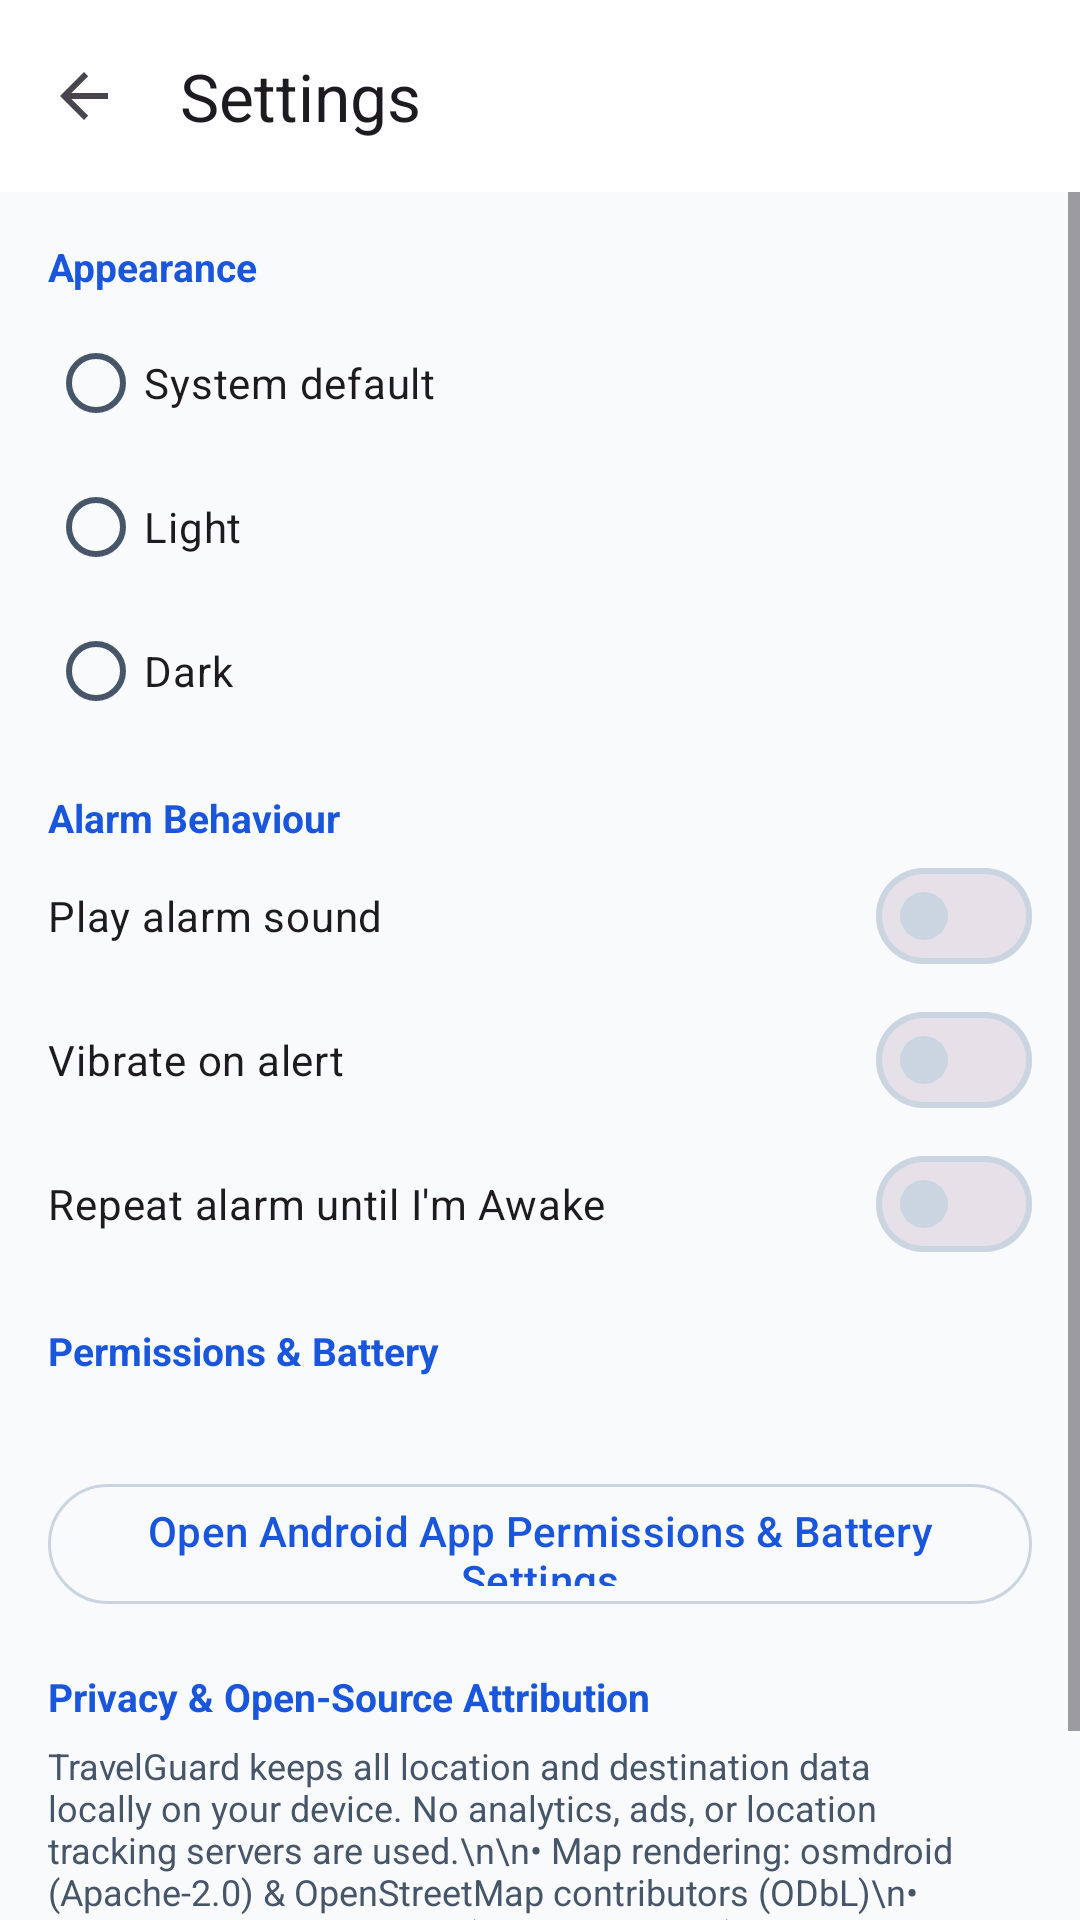

Android layout source for this screen:
<!-- AndroidManifest.xml: activity theme Theme.TravelGuard -->
<!-- res/layout/activity_settings.xml -->
<?xml version="1.0" encoding="utf-8"?>
<LinearLayout xmlns:android="http://schemas.android.com/apk/res/android"
    xmlns:app="http://schemas.android.com/apk/res-auto"
    android:layout_width="match_parent"
    android:layout_height="match_parent"
    android:background="@color/tg_background"
    android:orientation="vertical">

    <com.google.android.material.appbar.MaterialToolbar
        android:id="@+id/toolbarSettings"
        android:layout_width="match_parent"
        android:layout_height="64dp"
        android:background="@color/tg_surface"
        app:navigationIcon="?attr/homeAsUpIndicator"
        app:title="@string/settings_title" />

    <ScrollView
        android:layout_width="match_parent"
        android:layout_height="match_parent">

        <LinearLayout
            android:layout_width="match_parent"
            android:layout_height="wrap_content"
            android:orientation="vertical"
            android:padding="16dp">

            <TextView
                android:layout_width="wrap_content"
                android:layout_height="wrap_content"
                android:text="Appearance"
                android:textColor="@color/tg_primary"
                android:textSize="13sp"
                android:textStyle="bold" />

            <RadioGroup
                android:id="@+id/rgTheme"
                android:layout_width="match_parent"
                android:layout_height="wrap_content"
                android:layout_marginTop="6dp">

                <com.google.android.material.radiobutton.MaterialRadioButton
                    android:id="@+id/rbThemeSystem"
                    android:layout_width="match_parent"
                    android:layout_height="48dp"
                    android:text="System default" />

                <com.google.android.material.radiobutton.MaterialRadioButton
                    android:id="@+id/rbThemeLight"
                    android:layout_width="match_parent"
                    android:layout_height="48dp"
                    android:text="Light" />

                <com.google.android.material.radiobutton.MaterialRadioButton
                    android:id="@+id/rbThemeDark"
                    android:layout_width="match_parent"
                    android:layout_height="48dp"
                    android:text="Dark" />
            </RadioGroup>

            <TextView
                android:layout_width="wrap_content"
                android:layout_height="wrap_content"
                android:layout_marginTop="16dp"
                android:text="Alarm Behaviour"
                android:textColor="@color/tg_primary"
                android:textSize="13sp"
                android:textStyle="bold" />

            <com.google.android.material.materialswitch.MaterialSwitch
                android:id="@+id/switchAlarmSound"
                android:layout_width="match_parent"
                android:layout_height="48dp"
                android:text="Play alarm sound" />

            <com.google.android.material.materialswitch.MaterialSwitch
                android:id="@+id/switchVibration"
                android:layout_width="match_parent"
                android:layout_height="48dp"
                android:text="Vibrate on alert" />

            <com.google.android.material.materialswitch.MaterialSwitch
                android:id="@+id/switchRepeatAlarm"
                android:layout_width="match_parent"
                android:layout_height="48dp"
                android:text="Repeat alarm until I'm Awake" />

            <TextView
                android:layout_width="wrap_content"
                android:layout_height="wrap_content"
                android:layout_marginTop="16dp"
                android:text="Permissions &amp; Battery"
                android:textColor="@color/tg_primary"
                android:textSize="13sp"
                android:textStyle="bold" />

            <TextView
                android:id="@+id/tvPermissionSummary"
                android:layout_width="match_parent"
                android:layout_height="wrap_content"
                android:layout_marginTop="6dp"
                android:textColor="@color/tg_on_surface_variant"
                android:textSize="13sp" />

            <com.google.android.material.button.MaterialButton
                android:id="@+id/btnOpenAppSettings"
                style="@style/Widget.Material3.Button.OutlinedButton"
                android:layout_width="match_parent"
                android:layout_height="48dp"
                android:layout_marginTop="8dp"
                android:text="Open Android App Permissions &amp; Battery Settings" />

            <TextView
                android:layout_width="wrap_content"
                android:layout_height="wrap_content"
                android:layout_marginTop="18dp"
                android:text="Privacy &amp; Open-Source Attribution"
                android:textColor="@color/tg_primary"
                android:textSize="13sp"
                android:textStyle="bold" />

            <TextView
                android:id="@+id/tvPrivacyAttribution"
                android:layout_width="match_parent"
                android:layout_height="wrap_content"
                android:layout_marginTop="6dp"
                android:text="TravelGuard keeps all location and destination data locally on your device. No analytics, ads, or location tracking servers are used.\n\n• Map rendering: osmdroid (Apache-2.0) &amp; OpenStreetMap contributors (ODbL)\n• Place search: Nominatim (OpenStreetMap)\n• Routing: OSRM (BSD-2-Clause)\n• Note: TravelGuard is a passenger convenience aid and not a certified emergency or life-safety device."
                android:textColor="@color/tg_on_surface_variant"
                android:textSize="12sp" />
        </LinearLayout>
    </ScrollView>
</LinearLayout>
<!-- resources referenced by this layout -->
<resources>
  <color name="tg_background">#F8FAFC</color>
  <color name="tg_on_surface_variant">#475569</color>
  <color name="tg_primary">#1A56DB</color>
  <color name="tg_surface">#FFFFFF</color>
  <string name="settings_title">Settings</string>
  <style name="Theme.TravelGuard" parent="Theme.Material3.DayNight.NoActionBar">
          <item name="colorPrimary">@color/tg_primary</item>
          <item name="colorOnPrimary">@color/tg_on_primary</item>
          <item name="colorPrimaryContainer">@color/tg_primary_container</item>
          <item name="colorOnPrimaryContainer">@color/tg_on_primary_container</item>
  
          <item name="colorSecondary">@color/tg_secondary</item>
          <item name="colorOnSecondary">@color/tg_on_secondary</item>
          <item name="colorSecondaryContainer">@color/tg_secondary_container</item>
          <item name="colorOnSecondaryContainer">@color/tg_on_secondary_container</item>
  
          <item name="colorTertiary">@color/tg_tertiary</item>
          <item name="colorOnTertiary">@color/tg_on_tertiary</item>
          <item name="colorTertiaryContainer">@color/tg_tertiary_container</item>
          <item name="colorOnTertiaryContainer">@color/tg_on_tertiary_container</item>
  
          <item name="colorError">@color/tg_error</item>
          <item name="colorOnError">@color/tg_on_error</item>
          <item name="colorErrorContainer">@color/tg_error_container</item>
          <item name="colorOnErrorContainer">@color/tg_on_error_container</item>
  
          <item name="android:colorBackground">@color/tg_background</item>
          <item name="colorSurface">@color/tg_surface</item>
          <item name="colorSurfaceVariant">@color/tg_surface_variant</item>
          <item name="colorOnSurface">@color/tg_on_surface</item>
          <item name="colorOnSurfaceVariant">@color/tg_on_surface_variant</item>
          <item name="colorOutline">@color/tg_outline</item>
      </style>
  <color name="tg_on_primary">#FFFFFF</color>
  <color name="tg_primary_container">#DBEAFE</color>
  <color name="tg_on_primary_container">#0F296B</color>
  <color name="tg_secondary">#0F766E</color>
  <color name="tg_on_secondary">#FFFFFF</color>
  <color name="tg_secondary_container">#CCFBF1</color>
  <color name="tg_on_secondary_container">#0D3D38</color>
  <color name="tg_tertiary">#B45309</color>
  <color name="tg_on_tertiary">#FFFFFF</color>
  <color name="tg_tertiary_container">#FEF3C7</color>
  <color name="tg_on_tertiary_container">#451A03</color>
  <color name="tg_error">#B91C1C</color>
  <color name="tg_on_error">#FFFFFF</color>
  <color name="tg_error_container">#FEE2E2</color>
  <color name="tg_on_error_container">#7F1D1D</color>
  <color name="tg_surface_variant">#EEF2F6</color>
  <color name="tg_on_surface">#0F172A</color>
  <color name="tg_outline">#CBD5E1</color>
</resources>
